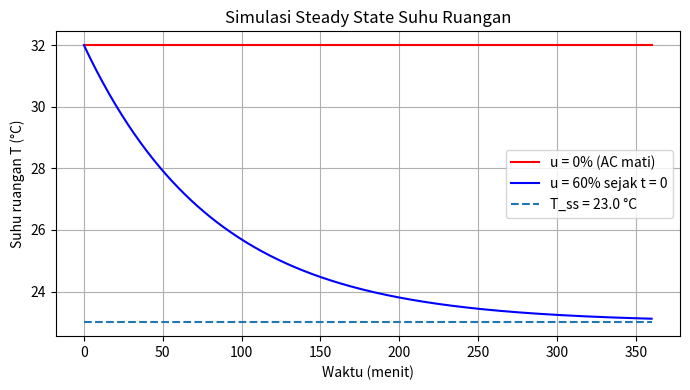
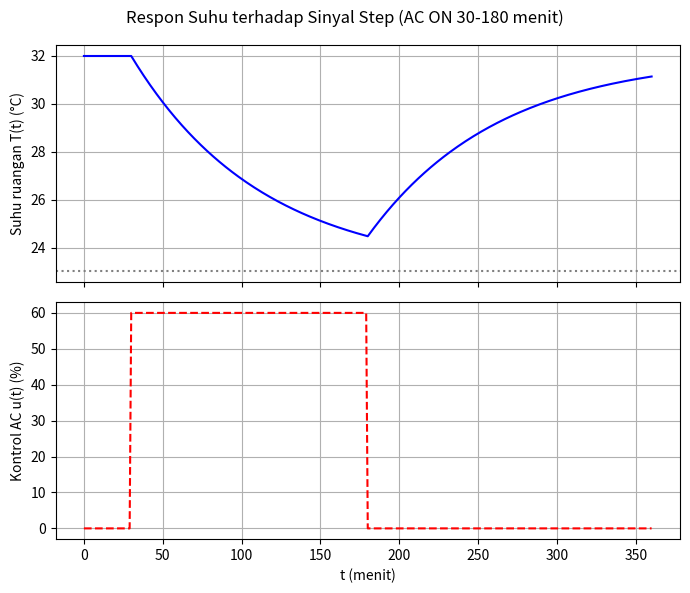
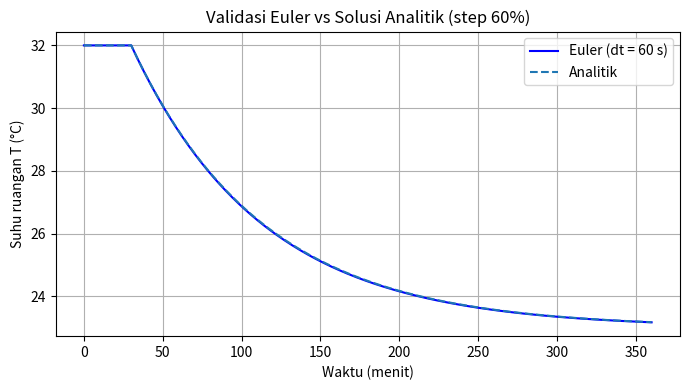
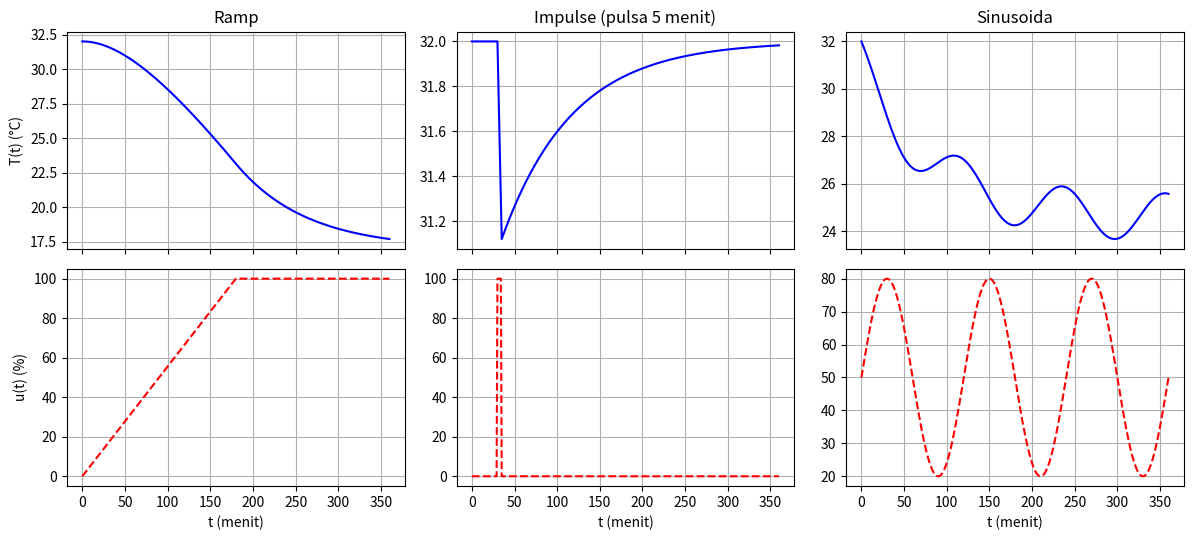
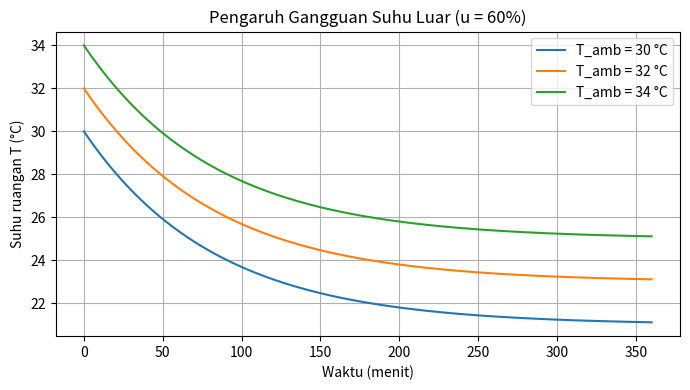

These figures' Python source, in order:
"""
TA-06 Pemodelan dan Simulasi - Dynamic System Modelling
Studi kasus: Dinamika suhu ruangan ber-AC (model ODE orde satu)

    C dT/dt = UA (T_amb - T) - Q_c * u/100
"""
import numpy as np
import matplotlib
matplotlib.use("Agg")
import matplotlib.pyplot as plt

# ---------------- Parameter ----------------
C     = 2.0e5     # kapasitas panas ruangan   (J/K)
UA    = 40.0      # konduktansi termal        (W/K)
Q_c   = 600.0     # daya AC pada u = 100%     (W)
T_amb = 32.0      # suhu luar (gangguan)      (°C)
T0    = 32.0      # suhu awal ruangan         (°C)
dt    = 60.0      # langkah waktu             (s)
t_end = 6 * 3600  # lama simulasi 6 jam       (s)

tau = C / UA      # konstanta waktu (s)
t = np.arange(0, t_end + dt, dt)
menit = t / 60.0


def simulasi(u_fungsi, T_amb=T_amb, T0=T0):
    """Euler eksplisit: T[k+1] = T[k] + dt * dT/dt"""
    T = np.zeros_like(t)
    u = np.array([u_fungsi(tk) for tk in t])
    T[0] = T0
    for k in range(len(t) - 1):
        dTdt = (UA * (T_amb - T[k]) - Q_c * u[k] / 100.0) / C
        T[k + 1] = T[k] + dTdt * dt
    return T, u


def T_steady(u_persen):
    return T_amb - Q_c * u_persen / 100.0 / UA


def plot_T(judul, nama_file, label_series):
    """label_series: list (label, T, gaya)"""
    fig, ax = plt.subplots(figsize=(7, 4))
    for lab, T, gaya in label_series:
        ax.plot(menit, T, gaya, label=lab)
    ax.set_xlabel("Waktu (menit)")
    ax.set_ylabel("Suhu ruangan T (°C)")
    ax.set_title(judul)
    ax.grid(True)
    ax.legend()
    fig.tight_layout()
    fig.savefig(nama_file, dpi=200)
    plt.close(fig)


# ---------------- Sinyal kontrol u(t) (%) ----------------
def u_nol(tk):                  # AC mati
    return 0.0

def u_step(tk):                 # AC 60% mulai t = 30 menit
    return 60.0 if tk >= 30 * 60 else 0.0

def u_pulse(tk):                # AC 60% pada 30-180 menit
    return 60.0 if 30 * 60 <= tk < 180 * 60 else 0.0

def u_ramp(tk):                 # naik 0 -> 100% dalam 3 jam
    return min(100.0, 100.0 * tk / (3 * 3600))

def u_impulse(tk):              # pulsa 100% selama 5 menit
    return 100.0 if 30 * 60 <= tk < 35 * 60 else 0.0

def u_sinus(tk):                # 50% +- 30%, periode 2 jam
    return 50.0 + 30.0 * np.sin(2 * np.pi * tk / (2 * 3600))

def T_analitik_step(tk, u_persen=60.0, t_on=30 * 60):
    Tss = T_steady(u_persen)
    return np.where(tk < t_on, T0,
                    Tss + (T0 - Tss) * np.exp(-(tk - t_on) / tau))


# ---------------- 1. Steady state ----------------
T_a, _ = simulasi(u_nol)
T_b, _ = simulasi(lambda tk: 60.0, T0=T_amb)    # u = 60% sejak awal
print(f"tau = {tau:.0f} s = {tau/60:.1f} menit")
for up in (0, 60, 100):
    print(f"T_ss (u={up}%) = {T_steady(up):.2f} °C")

plot_T("Simulasi Steady State Suhu Ruangan", "grafik_steady_state.png",
       [("u = 0% (AC mati)", T_a, "r-"),
        ("u = 60% sejak t = 0", T_b, "b-"),
        (f"T_ss = {T_steady(60):.1f} °C", np.full_like(t, T_steady(60)), "--")])

# ---------------- 2. Input step (pulsa AC) + validasi analitik ----------------
T_s, u_s = simulasi(u_step)
T_p, u_p = simulasi(u_pulse)
T_an = T_analitik_step(t)
print(f"Galat maks Euler vs analitik = {np.max(np.abs(T_s - T_an)):.4f} °C")

fig, (a1, a2) = plt.subplots(2, 1, figsize=(7, 6), sharex=True)
a1.plot(menit, T_p, color="blue")
a1.axhline(T_steady(60), ls=":", color="gray")
a1.set_ylabel("Suhu ruangan T(t) (°C)")
a1.grid(True)
a2.plot(menit, u_p, "--", color="red")
a2.set_ylabel("Kontrol AC u(t) (%)")
a2.set_xlabel("t (menit)")
a2.grid(True)
fig.suptitle("Respon Suhu terhadap Sinyal Step (AC ON 30-180 menit)")
fig.tight_layout()
fig.savefig("grafik_step.png", dpi=200)
plt.close(fig)

plot_T("Validasi Euler vs Solusi Analitik (step 60%)", "grafik_validasi.png",
       [("Euler (dt = 60 s)", T_s, "b-"), ("Analitik", T_an, "--")])

# ---------------- 3. Ramp, impulse, sinusoida ----------------
sinyal = [("Ramp", u_ramp), ("Impulse (pulsa 5 menit)", u_impulse),
          ("Sinusoida", u_sinus)]
fig, axs = plt.subplots(2, 3, figsize=(12, 5.5), sharex=True)
for j, (nama, f) in enumerate(sinyal):
    T_x, u_x = simulasi(f)
    axs[0, j].plot(menit, T_x, color="blue")
    axs[0, j].set_title(nama)
    axs[0, j].grid(True)
    axs[1, j].plot(menit, u_x, "--", color="red")
    axs[1, j].grid(True)
    axs[1, j].set_xlabel("t (menit)")
    print(f"{nama}: T_min = {T_x.min():.2f} C, T_akhir = {T_x[-1]:.2f} °C")
axs[0, 0].set_ylabel("T(t) (°C)")
axs[1, 0].set_ylabel("u(t) (%)")
fig.tight_layout()
fig.savefig("grafik_ramp_impulse_sinus.png", dpi=200)
plt.close(fig)

# ---------------- 4. Gangguan T_amb (sensitivitas) ----------------
seri = []
for Ta in (30.0, 32.0, 34.0):
    T_x, _ = simulasi(lambda tk: 60.0, T_amb=Ta, T0=Ta)
    seri.append((f"T_amb = {Ta:.0f} °C", T_x, "-"))
plot_T("Pengaruh Gangguan Suhu Luar (u = 60%)", "grafik_gangguan.png", seri)

# ---------------- 5. Tabel manual (dt = 600 s) ----------------
print("\nEuler manual, dt = 600 s, u = 60%:")
Tm = 32.0
for k in range(6):
    dTdt = (UA * (T_amb - Tm) - Q_c * 0.6) / C
    Tn = Tm + dTdt * 600
    print(f"t={600*k:5d}s  T={Tm:.4f}  dT/dt={dTdt*1e3:8.4f}e-3  T_next={Tn:.4f}")
    Tm = Tn
